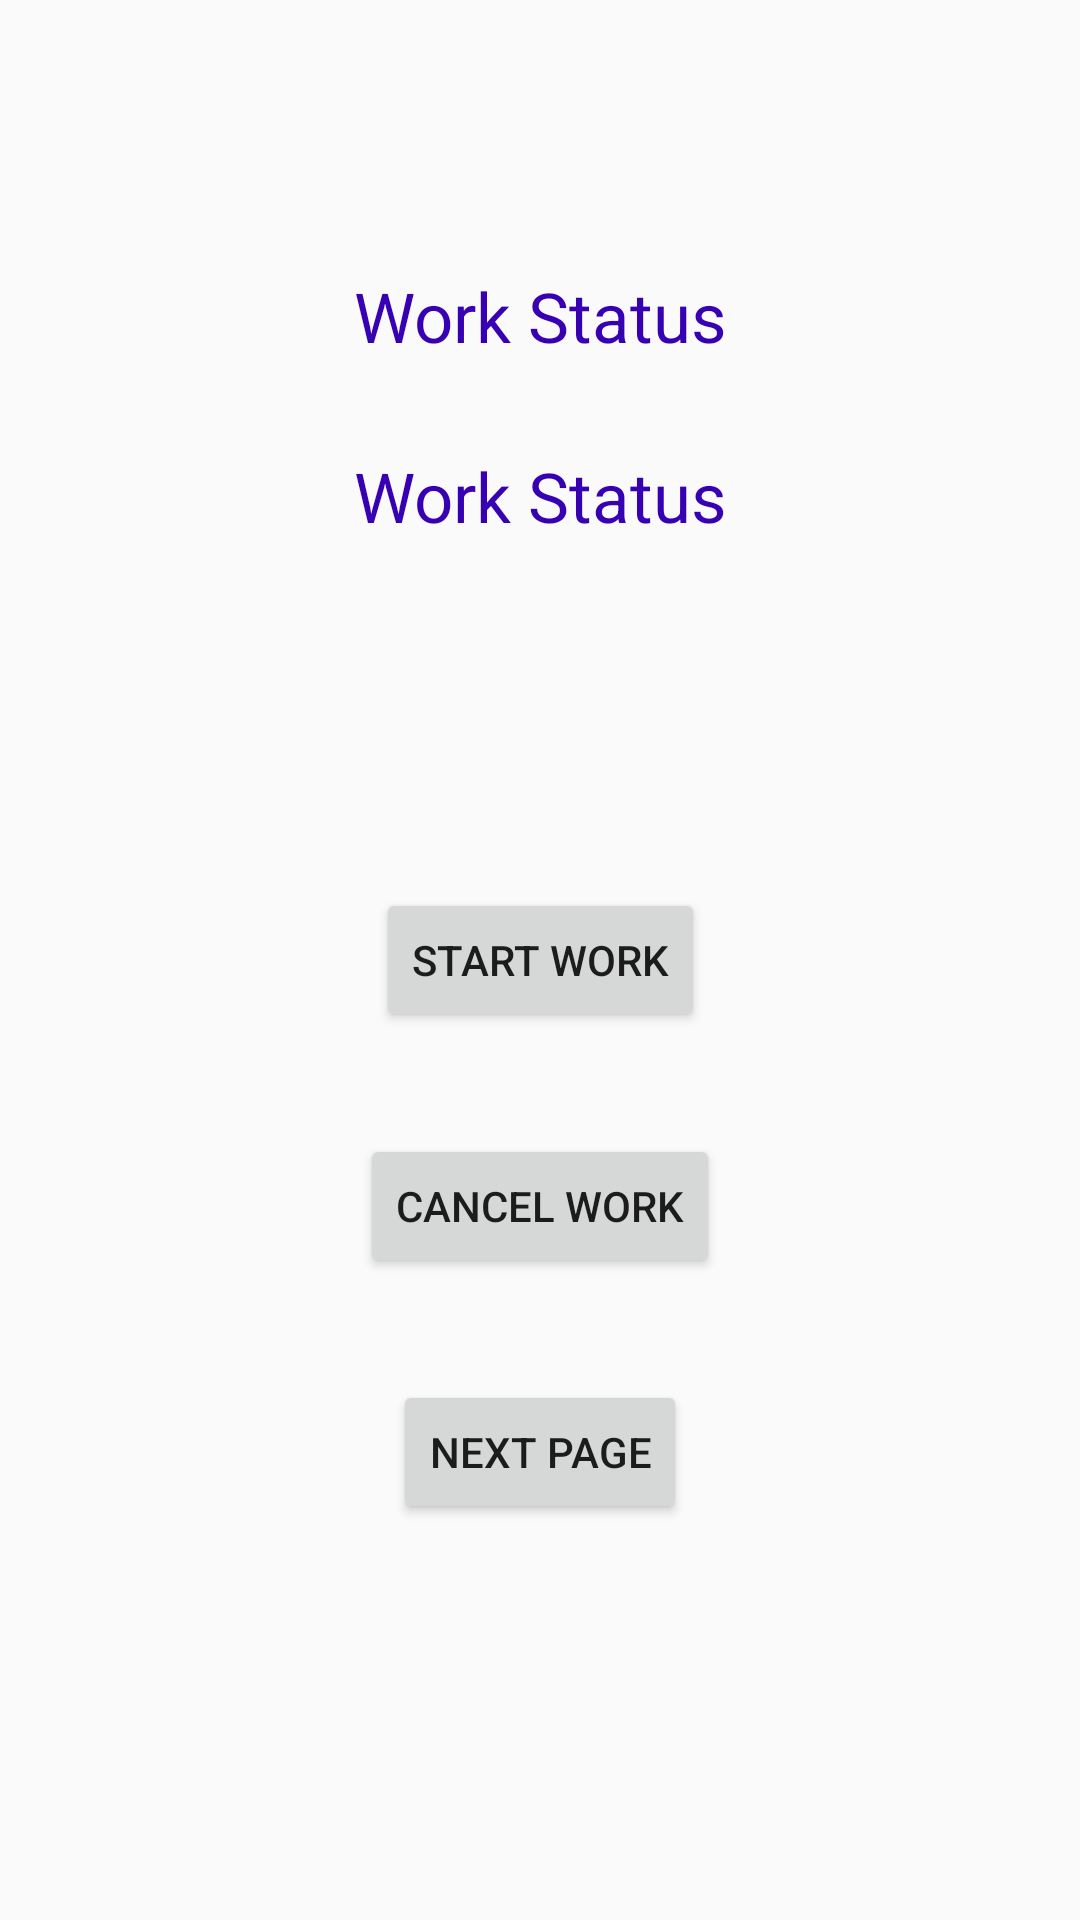

Layout XML and referenced resources for this Android screen:
<!-- AndroidManifest.xml: application theme AppTheme -->
<!-- res/layout/activity_select_image.xml -->
<?xml version="1.0" encoding="utf-8"?>
<androidx.constraintlayout.widget.ConstraintLayout xmlns:android="http://schemas.android.com/apk/res/android"
    xmlns:app="http://schemas.android.com/apk/res-auto"
    xmlns:tools="http://schemas.android.com/tools"
    android:layout_width="match_parent"
    android:layout_height="match_parent"
    tools:context=".workmanager.SelectImageActivity">

    <TextView
        android:id="@+id/workStatus"
        android:layout_width="wrap_content"
        android:layout_height="wrap_content"
        android:text="Work Status"
        app:layout_constraintTop_toTopOf="parent"
        app:layout_constraintLeft_toLeftOf="parent"
        android:layout_marginTop="90dp"
        android:textSize="23sp"
        android:textColor="@color/colorPrimaryDark"
        app:layout_constraintRight_toRightOf="parent"/>
    <TextView
        android:id="@+id/outputData"
        android:layout_width="wrap_content"
        android:layout_height="wrap_content"
        android:text="Work Status"
        app:layout_constraintTop_toTopOf="parent"
        app:layout_constraintLeft_toLeftOf="parent"
        android:layout_marginTop="150dp"
        android:textSize="23sp"
        android:textColor="@color/colorPrimaryDark"
        app:layout_constraintRight_toRightOf="parent"/>
    
    <Button
        android:id="@+id/selectImage"
        android:layout_width="wrap_content"
        android:layout_height="wrap_content"
        app:layout_constraintTop_toTopOf="parent"
        app:layout_constraintBottom_toBottomOf="parent"
        app:layout_constraintRight_toRightOf="parent"
        app:layout_constraintLeft_toLeftOf="parent"
        android:text="Start Work"/>


    <Button
        android:id="@+id/cancelWork"
        android:layout_width="wrap_content"
        android:layout_height="wrap_content"
        android:layout_marginTop="34dp"
        app:layout_constraintRight_toRightOf="parent"
        app:layout_constraintLeft_toLeftOf="parent"
        app:layout_constraintTop_toBottomOf="@+id/selectImage"
        android:text="Cancel Work"/>



    <Button
        android:id="@+id/nextPage"
        android:layout_width="wrap_content"
        android:layout_height="wrap_content"
        android:layout_marginTop="34dp"
        app:layout_constraintRight_toRightOf="parent"
        app:layout_constraintLeft_toLeftOf="parent"
        app:layout_constraintTop_toBottomOf="@+id/cancelWork"
        android:text="Next Page"/>



</androidx.constraintlayout.widget.ConstraintLayout>
<!-- resources referenced by this layout -->
<resources>
  <style name="AppTheme" parent="Theme.AppCompat.Light.DarkActionBar">
          
          <item name="colorPrimary">@color/colorPrimary</item>
          <item name="colorPrimaryDark">@color/colorPrimaryDark</item>
          <item name="colorAccent">@color/colorAccent</item>
          <item name="preferenceTheme">@style/PreferenceThemeOverlay</item>
      </style>
  <!-- not gathered from this repository: default colours our renderer supplied (Android Studio template values) -->
  <color name="colorPrimary">#FF6200EE</color>
  <color name="colorPrimaryDark">#FF3700B3</color>
  <color name="colorAccent">#FF03DAC5</color>
</resources>
